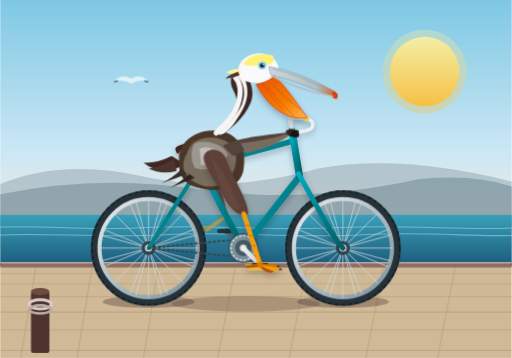
t = 0.00 s
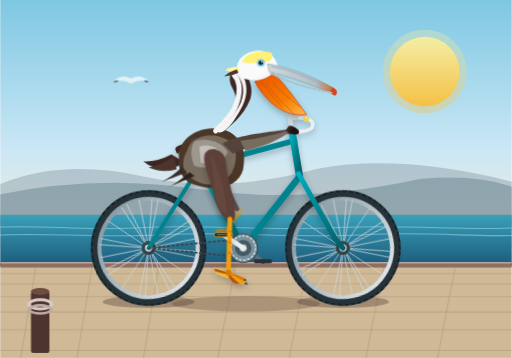
t = 0.75 s
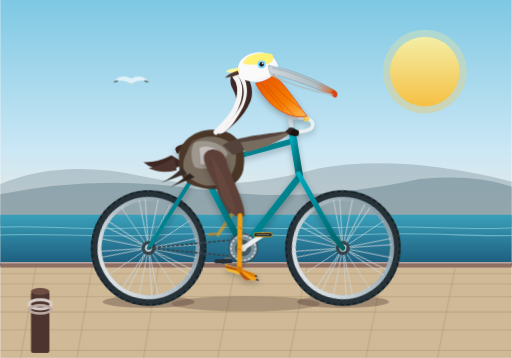
t = 1.25 s
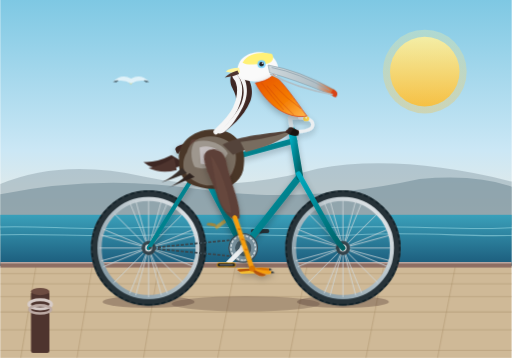
t = 2.00 s
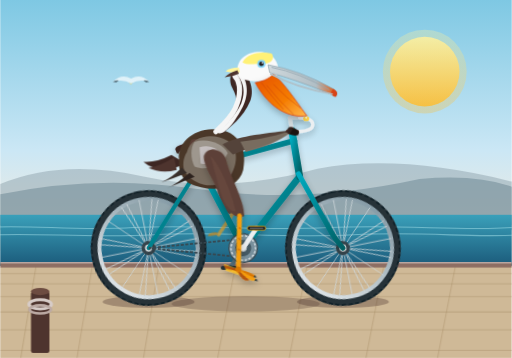
t = 2.75 s
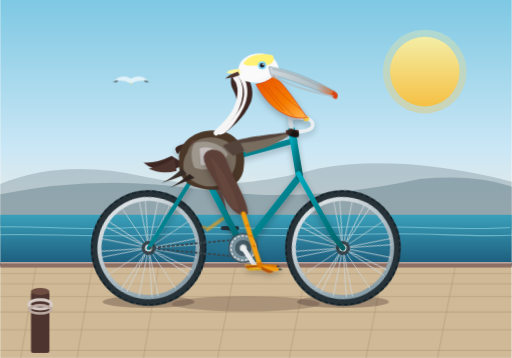
t = 3.25 s

The animated SVG that drew these frames (rendered in a browser with its animation timeline set to each time). Animation: 11 CSS @keyframes rules; one cycle of 4.00 s, repeats indefinitely.

<svg xmlns="http://www.w3.org/2000/svg" viewBox="0 0 1000 700" width="100%" height="100%">
  <defs>
    <linearGradient id="skyGrad" x1="0" y1="0" x2="0" y2="1">
      <stop offset="0%" stop-color="#7ec8e3"/>
      <stop offset="60%" stop-color="#cbe7f5"/>
      <stop offset="100%" stop-color="#fceddb"/>
    </linearGradient>

    <linearGradient id="seaGrad" x1="0" y1="0" x2="0" y2="1">
      <stop offset="0%" stop-color="#3aa0ba"/>
      <stop offset="100%" stop-color="#1b5a7a"/>
    </linearGradient>

    <linearGradient id="sunGrad" x1="0" y1="0" x2="0" y2="1">
      <stop offset="0%" stop-color="#fff3a1"/>
      <stop offset="100%" stop-color="#fdbb2d"/>
    </linearGradient>

    <linearGradient id="pouchGrad" x1="0" y1="0" x2="1" y2="1">
      <stop offset="0%" stop-color="#e65100"/>
      <stop offset="60%" stop-color="#f57c00"/>
      <stop offset="100%" stop-color="#ffb74d"/>
    </linearGradient>

    <linearGradient id="billTopGrad" x1="0" y1="0" x2="1" y2="0">
      <stop offset="0%" stop-color="#cfd8dc"/>
      <stop offset="70%" stop-color="#b0bec5"/>
      <stop offset="100%" stop-color="#e65100"/>
    </linearGradient>

    <linearGradient id="frameGrad" x1="0" y1="0" x2="1" y2="1">
      <stop offset="0%" stop-color="#00acc1"/>
      <stop offset="50%" stop-color="#00838f"/>
      <stop offset="100%" stop-color="#006064"/>
    </linearGradient>

    <linearGradient id="rimGrad" x1="0" y1="0" x2="1" y2="1">
      <stop offset="0%" stop-color="#eceff1"/>
      <stop offset="50%" stop-color="#b0bec5"/>
      <stop offset="100%" stop-color="#78909c"/>
    </linearGradient>

    <!-- Wheel Definition (Axle center at 0,0) -->
    <g id="bicycle-wheel">
      <!-- Outer Tire -->
      <circle cx="0" cy="0" r="105" fill="none" stroke="#263238" stroke-width="16"/>
      <circle cx="0" cy="0" r="111" fill="none" stroke="#102027" stroke-width="3" stroke-dasharray="8 5"/>
      <!-- Rim -->
      <circle cx="0" cy="0" r="96" fill="none" stroke="url(#rimGrad)" stroke-width="8"/>
      <!-- Spokes (16 spokes) -->
      <g stroke="#cfd8dc" stroke-width="1.8" opacity="0.85">
        <line x1="0" y1="-96" x2="0" y2="96"/>
        <line x1="-96" y1="0" x2="96" y2="0"/>
        <line x1="-67.88" y1="-67.88" x2="67.88" y2="67.88"/>
        <line x1="-67.88" y1="67.88" x2="67.88" y2="-67.88"/>
        <line x1="-25.1" y1="-92.6" x2="25.1" y2="92.6"/>
        <line x1="-92.6" y1="-25.1" x2="92.6" y2="25.1"/>
        <line x1="-25.1" y1="92.6" x2="25.1" y2="-92.6"/>
        <line x1="-92.6" y1="25.1" x2="92.6" y2="-25.1"/>
        <line x1="-88.6" y1="-36.7" x2="88.6" y2="36.7"/>
        <line x1="-36.7" y1="-88.6" x2="36.7" y2="88.6"/>
        <line x1="-88.6" y1="36.7" x2="88.6" y2="-36.7"/>
        <line x1="-36.7" y1="88.6" x2="36.7" y2="-88.6"/>
      </g>
      <!-- Hub -->
      <circle cx="0" cy="0" r="14" fill="#37474f"/>
      <circle cx="0" cy="0" r="7" fill="#eceff1"/>
      <circle cx="0" cy="0" r="3" fill="#263238"/>
    </g>

    <filter id="shadow" x="-5%" y="-10%" width="110%" height="130%">
      <feDropShadow dx="0" dy="6" stdDeviation="6" flood-opacity="0.25"/>
    </filter>
  </defs>

  <style><![CDATA[
    /* Cycle timing: 1.6s per complete pedal rotation */
    :root {
      --cycle-dur: 1.6s;
    }

    /* Continuous wheel spin */
    .wheel-rotate-rear {
      animation: wheelRoll 1.6s linear infinite;
      transform-origin: 290px 485px;
    }
    .wheel-rotate-front {
      animation: wheelRoll 1.6s linear infinite;
      transform-origin: 670px 485px;
    }
    @keyframes wheelRoll {
      from { transform: rotate(0deg); }
      to { transform: rotate(360deg); }
    }

    /* Crank rotation around Bottom Bracket (475, 485) */
    .crankset-motion {
      animation: crankTurn 1.6s linear infinite;
      transform-origin: 475px 485px;
    }
    @keyframes crankTurn {
      0%   { transform: rotate(0deg); }
      100% { transform: rotate(360deg); }
    }

    /* Counter-rotate pedals to keep horizontal */
    .pedal-counter-right {
      animation: pedalLevelRight 1.6s linear infinite;
      transform-origin: 508px 518px;
    }
    .pedal-counter-left {
      animation: pedalLevelLeft 1.6s linear infinite;
      transform-origin: 442px 452px;
    }
    @keyframes pedalLevelRight {
      0%   { transform: rotate(0deg); }
      100% { transform: rotate(-360deg); }
    }
    @keyframes pedalLevelLeft {
      0%   { transform: rotate(0deg); }
      100% { transform: rotate(-360deg); }
    }

    /* Smooth anatomical leg kinematics */
    /* Right Leg (Near side: Hip ~ 420, 312; Knee moves down/forward; Foot tracks crank pin at R=46) */
    .right-thigh-anim {
      animation: rightThighMotion 1.6s ease-in-out infinite;
      transform-origin: 420px 312px;
    }
    .right-shin-anim {
      animation: rightShinMotion 1.6s ease-in-out infinite;
      transform-origin: 476px 418px;
    }
    @keyframes rightThighMotion {
      0%   { transform: rotate(0deg); }
      25%  { transform: rotate(9deg); }
      50%  { transform: rotate(14deg); }
      75%  { transform: rotate(4deg); }
      100% { transform: rotate(0deg); }
    }
    @keyframes rightShinMotion {
      0%   { transform: rotate(0deg); }
      25%  { transform: rotate(-10deg); }
      50%  { transform: rotate(6deg); }
      75%  { transform: rotate(15deg); }
      100% { transform: rotate(0deg); }
    }

    /* Left Leg (Far side: 180 degrees out of phase) */
    .left-thigh-anim {
      animation: leftThighMotion 1.6s ease-in-out infinite;
      transform-origin: 420px 312px;
    }
    .left-shin-anim {
      animation: leftShinMotion 1.6s ease-in-out infinite;
      transform-origin: 470px 412px;
    }
    @keyframes leftThighMotion {
      0%   { transform: rotate(14deg); }
      25%  { transform: rotate(4deg); }
      50%  { transform: rotate(0deg); }
      75%  { transform: rotate(9deg); }
      100% { transform: rotate(14deg); }
    }
    @keyframes leftShinMotion {
      0%   { transform: rotate(6deg); }
      25%  { transform: rotate(15deg); }
      50%  { transform: rotate(0deg); }
      75%  { transform: rotate(-10deg); }
      100% { transform: rotate(6deg); }
    }

    /* Subtle pelican bob & pouch sway */
    .pelican-body-bob {
      animation: pelicanBob 0.8s ease-in-out infinite alternate;
    }
    @keyframes pelicanBob {
      0%   { transform: translateY(0px) rotate(0deg); }
      100% { transform: translateY(-4px) rotate(-0.7deg); }
    }
    .pelican-body-bob {
      transform-origin: 415px 335px;
    }

    .pouch-jiggle {
      animation: pouchSway 0.8s ease-in-out infinite alternate;
      transform-origin: 590px 225px;
    }
    @keyframes pouchSway {
      0%   { transform: scale(1) rotate(0deg); }
      100% { transform: scale(1.02, 0.98) rotate(1.2deg); }
    }

    /* Coastal waves background animation */
    .coastal-wave {
      animation: waveDrift 4s ease-in-out infinite alternate;
    }
    @keyframes waveDrift {
      0% { transform: translateX(0px); }
      100% { transform: translateX(-25px); }
    }
  ]]></style>

  <!-- BACKGROUND: Coastal Pacific Shore -->
  <!-- Sky -->
  <rect x="0" y="0" width="1000" height="490" fill="url(#skyGrad)"/>

  <!-- Warm California Sun -->
  <circle cx="830" cy="140" r="68" fill="url(#sunGrad)" opacity="0.85"/>
  <circle cx="830" cy="140" r="82" fill="url(#sunGrad)" opacity="0.3"/>

  <!-- Distant Mountains/Headlands -->
  <path d="M0 360 Q120 310 280 345 T620 330 Q780 300 1000 355 L1000 440 L0 440 Z" fill="#90a4ae" opacity="0.5"/>
  <path d="M0 380 Q190 340 390 370 T820 350 Q930 340 1000 365 L1000 450 L0 450 Z" fill="#607d8b" opacity="0.45"/>

  <!-- Ocean Water -->
  <rect x="0" y="420" width="1000" height="100" fill="url(#seaGrad)"/>

  <!-- Subtle Shore Wavelines -->
  <g fill="none" stroke="#b2ebf2" stroke-width="2" opacity="0.5" class="coastal-wave">
    <path d="M-20 445 C80 438, 160 452, 280 445 C400 438, 520 452, 660 445 C800 438, 920 452, 1020 445"/>
    <path d="M-10 460 C90 454, 190 466, 320 459 C450 452, 570 466, 710 459 C850 452, 950 466, 1030 459"/>
  </g>

  <!-- Pier / Boardwalk Road -->
  <rect x="0" y="520" width="1000" height="180" fill="#cfb997"/>
  <!-- Boardwalk wood plank lines -->
  <path d="M0 520 L1000 520 M0 535 L1000 535 M0 555 L1000 555 M0 580 L1000 580 M0 610 L1000 610 M0 645 L1000 645 M0 685 L1000 685" stroke="#b39b76" stroke-width="2" opacity="0.6"/>
  <!-- Vertical wood expansion joints -->
  <path d="M70 520 L40 700 M180 520 L150 700 M310 520 L280 700 M460 520 L425 700 M600 520 L565 700 M750 520 L715 700 M890 520 L855 700" stroke="#a0845c" stroke-width="1.5" opacity="0.45"/>
  <!-- Boardwalk Edge Curb -->
  <rect x="0" y="514" width="1000" height="9" fill="#8d6e63"/>
  <rect x="0" y="512" width="1000" height="3" fill="#bcaaa4"/>

  <!-- Bicycle Ground Contact Shadow -->
  <ellipse cx="290" cy="590" rx="90" ry="12" fill="#3e2723" opacity="0.32"/>
  <ellipse cx="670" cy="590" rx="90" ry="12" fill="#3e2723" opacity="0.32"/>
  <ellipse cx="480" cy="594" rx="145" ry="15" fill="#3e2723" opacity="0.25"/>

  <!-- ==================== FAR-SIDE / LEFT LEG & CRANK (BEHIND FRAME) ==================== -->
  <g id="far-side-pedal-leg">
    <!-- Left Crank Arm (Pointing up-back at 0deg: angle 225deg, 180deg from right) -->
    <g class="crankset-motion">
      <!-- Crank arm 180 deg opposite -->
      <line x1="475" y1="485" x2="442" y2="452" stroke="#546e7a" stroke-width="8" stroke-linecap="round"/>
      <circle cx="442" cy="452" r="5" fill="#37474f"/>
      <!-- Far Pedal -->
      <g class="pedal-counter-left">
        <rect x="424" y="448" width="36" height="8" rx="4" fill="#263238"/>
      </g>
    </g>

    <!-- Left Leg (Behind Body & Frame) -->
    <g class="left-thigh-anim" opacity="0.75">
      <!-- Far Thigh (hip at 420, 312 to knee at ~470, 412) -->
      <path d="M410 305 Q440 350 470 412 Q452 420 430 360 Q405 325 410 305 Z" fill="#4e342e"/>
      <!-- Far Shin & Webbed Foot -->
      <g class="left-shin-anim">
        <!-- Shin -->
        <path d="M470 412 L442 452" stroke="#d79a29" stroke-width="7" stroke-linecap="round"/>
        <!-- Far Webbed Foot clutching pedal -->
        <path d="M442 452 L422 455 Q418 448 438 447 Z" fill="#bf821a"/>
      </g>
    </g>
  </g>

  <!-- ==================== BICYCLE WHEELS ==================== -->
  <!-- REAR WHEEL: Center at (290, 485) -->
  <g class="wheel-rotate-rear">
    <use href="#bicycle-wheel" x="290" y="485"/>
  </g>

  <!-- FRONT WHEEL: Center at (670, 485) -->
  <g class="wheel-rotate-front">
    <use href="#bicycle-wheel" x="670" y="485"/>
  </g>

  <!-- ==================== BICYCLE FRAMEWORK ==================== -->
  <g id="bicycle-frame" filter="url(#shadow)">
    <!-- Rear Dropouts to Seat / Chainstay -->
    <!-- Chainstay: Rear Axle (290, 485) to Bottom Bracket (475, 485) -->
    <line x1="290" y1="485" x2="475" y2="485" stroke="url(#frameGrad)" stroke-width="9" stroke-linecap="round"/>
    <!-- Seatstay: Rear Axle (290, 485) to Seat Lug (390, 325) -->
    <line x1="290" y1="485" x2="390" y2="325" stroke="url(#frameGrad)" stroke-width="8" stroke-linecap="round"/>
    
    <!-- Drive Chain loop -->
    <path d="M290 485 L475 467 M475 503 L290 485" stroke="#37474f" stroke-width="3.5" stroke-dasharray="6 3"/>

    <!-- Main Triangle -->
    <!-- Seat Tube: BB (475, 485) to Seat Lug (390, 325) -->
    <line x1="475" y1="485" x2="390" y2="325" stroke="url(#frameGrad)" stroke-width="12" stroke-linecap="round"/>
    <!-- Down Tube: BB (475, 485) to Head Tube Lower (585, 345) -->
    <line x1="475" y1="485" x2="585" y2="345" stroke="url(#frameGrad)" stroke-width="13" stroke-linecap="round"/>
    <!-- Top Tube: Seat Lug (390, 325) to Head Tube Upper (575, 275) -->
    <line x1="390" y1="325" x2="575" y2="275" stroke="url(#frameGrad)" stroke-width="11" stroke-linecap="round"/>

    <!-- Head Tube: (585, 345) to (570, 255) -->
    <line x1="585" y1="345" x2="570" y2="255" stroke="url(#frameGrad)" stroke-width="14" stroke-linecap="round"/>

    <!-- Front Fork: Head Tube Lower (585, 345) down through curved blades to Front Axle (670, 485) -->
    <path d="M583 340 L642 445 Q652 465 670 485" fill="none" stroke="url(#frameGrad)" stroke-width="10" stroke-linecap="round"/>

    <!-- Seat Post & Saddle -->
    <line x1="390" y1="325" x2="382" y2="295" stroke="#cfd8dc" stroke-width="9" stroke-linecap="round"/>
    <!-- Classic Leather Bicycle Saddle -->
    <path d="M342 292 C342 284, 360 280, 385 280 C418 280, 428 288, 432 295 C434 299, 422 301, 405 299 C375 296, 355 301, 345 300 Z" fill="#3e2723"/>
    <path d="M375 299 L382 309 L390 309" stroke="#b0bec5" stroke-width="2.5" fill="none"/>
    <!-- Chrome Springs under Saddle -->
    <circle cx="355" cy="301" r="5" fill="none" stroke="#90a4ae" stroke-width="2.5"/>

    <!-- Stem & Handlebars -->
    <!-- Quill Stem: extends from headtube up and forward -->
    <path d="M570 255 L566 230 L585 230" fill="none" stroke="#cfd8dc" stroke-width="8" stroke-linecap="round" stroke-linejoin="round"/>
    <!-- Cruiser / Swept Back Handlebars -->
    <path d="M585 230 C600 230, 615 235, 610 248 C606 256, 582 258, 565 258" fill="none" stroke="#eceff1" stroke-width="6.5" stroke-linecap="round"/>
    <!-- Handlebar Grip -->
    <path d="M580 258 L562 258" stroke="#5d4037" stroke-width="8.5" stroke-linecap="round"/>
    <!-- Chrome Bell -->
    <ellipse cx="598" cy="232" rx="6" ry="5" fill="#ffd54f"/>
    <circle cx="598" cy="230" r="2" fill="#fff9c4"/>
  </g>

  <!-- ==================== CENTER CRANKSET & NEAR-SIDE PEDAL ==================== -->
  <!-- Bottom Bracket Chainring (Rotates with crank) -->
  <g class="crankset-motion">
    <!-- Chainring sprocket disc -->
    <circle cx="475" cy="485" r="28" fill="#78909c" stroke="#37474f" stroke-width="2"/>
    <circle cx="475" cy="485" r="24" fill="none" stroke="#cfd8dc" stroke-width="3" stroke-dasharray="5 3"/>
    <circle cx="475" cy="485" r="16" fill="#455a64"/>
    <circle cx="475" cy="485" r="7" fill="#cfd8dc"/>
    
    <!-- Right Crank Arm (Pointing down-forward: angle 45deg) Length=46px -->
    <!-- Endpoint: 475 + 46*cos(45) = 508, 485 + 46*sin(45) = 518 -->
    <line x1="475" y1="485" x2="508" y2="518" stroke="#eceff1" stroke-width="9" stroke-linecap="round"/>
    <circle cx="508" cy="518" r="5" fill="#90a4ae"/>

    <!-- Right Pedal (Stays level via counter-rotation) -->
    <g class="pedal-counter-right">
      <rect x="490" y="514" width="36" height="8" rx="4" fill="#212121" stroke="#ffb300" stroke-width="1.2"/>
      <line x1="495" y1="518" x2="521" y2="518" stroke="#757575" stroke-width="2"/>
    </g>
  </g>

  <!-- ==================== CALIFORNIA BROWN PELICAN ==================== -->
  <g id="california-pelican" class="pelican-body-bob">
    
    <!-- TAIL FEATHERS (Resting behind saddle) -->
    <path d="M335 305 Q305 320 280 318 Q300 335 330 332 Q350 330 360 320 Z" fill="#3e2723"/>
    <path d="M340 310 Q310 328 290 330 Q315 342 345 334 Z" fill="#4e342e"/>

    <!-- PELICAN TORSO / BODY -->
    <!-- California brown pelicans have deep chestnut brown to grayish-brown bellies and backs -->
    <path d="M350 315 C345 285, 375 255, 415 255 C460 255, 485 285, 475 335 C465 375, 410 380, 368 360 C352 348, 348 330, 350 315 Z" fill="#4a3728"/>
    <!-- Feather Layering / Highlights on Flank -->
    <path d="M375 275 C410 270, 445 285, 455 315 C465 348, 435 368, 395 360 C375 355, 365 340, 365 325 C365 300, 370 282, 375 275 Z" fill="#5d4037"/>
    <path d="M390 285 C420 282, 442 298, 446 322 C440 345, 415 354, 388 348 Z" fill="#6d4c41" opacity="0.6"/>

    <!-- FOLDED WING (Covering torso side) -->
    <!-- Mottled silvery-gray and brown scalloped feathers -->
    <g id="folded-wing">
      <path d="M365 300 C375 265, 420 262, 445 278 C465 292, 465 320, 452 342 C430 375, 385 370, 362 340 C355 328, 358 310, 365 300 Z" fill="#786c5f"/>
      <!-- Silvery wing bar coverts -->
      <path d="M380 280 C405 272, 435 282, 445 302 C435 325, 405 338, 380 328 C372 312, 372 292, 380 280 Z" fill="#9e978e"/>
      <path d="M390 290 C410 285, 428 292, 432 308 C425 320, 408 326, 392 322 Z" fill="#cfcbce" opacity="0.8"/>
      <!-- Wing feather tips -->
      <path d="M355 330 Q335 350 315 358 Q340 350 365 340 Z" fill="#372e29"/>
      <path d="M370 340 Q345 362 325 370 Q350 360 380 348 Z" fill="#2d221e"/>
    </g>

    <!-- PELICAN NECK: S-CURVE -->
    <!-- Breeding adult California Brown Pelican: Rich dark chocolate maroon hindneck, crisp white stripe -->
    <!-- Base neck rising from body -->
    <path d="M435 265 C450 250, 475 235, 490 200 C500 175, 485 145, 470 140 C455 135, 445 155, 455 175 C462 190, 468 200, 450 225 C440 240, 420 255, 435 265 Z" fill="#3e2723"/>
    
    <!-- White Side/Front Neck Stripe -->
    <path d="M455 145 C470 148, 485 175, 472 205 C460 230, 440 248, 425 262 C432 267, 445 258, 458 240 C475 215, 490 190, 480 160 C475 145, 465 140, 455 145 Z" fill="#f5f5f5"/>
    <path d="M460 152 C472 165, 472 190, 460 215 C450 235, 432 250, 422 260" stroke="#f5f5f5" stroke-width="10" stroke-linecap="round" fill="none"/>

    <!-- Foreneck / Throat leading into pouch -->
    <path d="M472 145 C485 155, 515 175, 530 195 C520 185, 495 160, 472 145 Z" fill="#e0e0e0"/>

    <!-- HEAD & CREST -->
    <!-- Distinctive pale yellow / straw-colored crown of Pelecanus occidentalis -->
    <!-- Head Base -->
    <path d="M465 140 C465 115, 490 102, 515 105 C535 108, 545 125, 545 140 C545 155, 530 162, 505 162 C480 162, 465 155, 465 140 Z" fill="#fafafa"/>
    <!-- Yellow Crown Patch -->
    <path d="M475 125 C485 106, 512 103, 532 108 C538 115, 535 128, 515 128 C495 128, 482 130, 475 125 Z" fill="#fff176"/>
    <!-- Slight Nuchal Crest Tuft -->
    <path d="M468 135 Q450 135 442 142 Q455 146 470 144 Z" fill="#fff59d"/>
    <path d="M465 140 Q448 145 440 154 Q455 153 468 147 Z" fill="#4e342e"/>

    <!-- EYE & SURROUND -->
    <!-- Light blue orbital skin characteristic of Brown Pelican in breeding plumage -->
    <circle cx="512" cy="128" r="8" fill="#81d4fa"/>
    <circle cx="512" cy="128" r="4.5" fill="#212121"/>
    <!-- Eye catchlight reflection -->
    <circle cx="514" cy="126" r="1.5" fill="#ffffff"/>

    <!-- LARGE BILL & GULAR POUCH (Dynamic Signature Feature) -->
    <!-- Large expandable gular pouch -->
    <g class="pouch-jiggle">
      <path d="M535 148 C555 165, 575 195, 600 230 C570 235, 530 220, 500 165 C518 162, 530 155, 535 148 Z" fill="url(#pouchGrad)" stroke="#d84315" stroke-width="1.5" filter="url(#shadow)"/>
      <!-- Vascular / Elastic Pouch Striae (Texture lines) -->
      <path d="M522 170 Q545 200 575 228 M512 165 Q530 190 555 218 M535 168 Q560 195 588 215" fill="none" stroke="#bf360c" stroke-width="1.2" opacity="0.65"/>
    </g>

    <!-- Upper Mandible (Long, hooked bill) -->
    <!-- Extends from head (528, 132) forward to tip (660, 185) -->
    <path d="M525 130 Q585 140, 652 178 Q662 184, 658 190 Q652 192, 642 186 Q575 158, 528 145 Z" fill="url(#billTopGrad)" stroke="#78909c" stroke-width="1"/>
    <!-- Sharp terminal bill hook (nail) -->
    <path d="M652 178 Q664 184, 658 193 C654 195, 649 190, 647 186 Z" fill="#d84315"/>
    <!-- Lateral culmen line & nostril groove -->
    <path d="M532 135 Q585 145, 645 180" fill="none" stroke="#90a4ae" stroke-width="1.5"/>

    <!-- Lower Jaw Bone (Thin flexible ramus supporting the pouch) -->
    <path d="M530 148 Q580 175, 650 188" fill="none" stroke="#b0bec5" stroke-width="3" stroke-linecap="round"/>

    <!-- PELICAN ARM / WING EXTENSION HOLDING HANDLEBAR -->
    <!-- Wing shoulder joint ~ (450, 275) to handlebar grip ~ (572, 258) -->
    <path d="M435 285 C460 270, 510 265, 570 258 C555 270, 505 285, 455 305 Z" fill="#54433a"/>
    <path d="M470 280 C510 275, 545 268, 572 258 C560 272, 530 288, 480 300 Z" fill="#786c5f"/>
    <!-- Wing primary feather tip "fingers" curled securely around handlebar grip -->
    <path d="M565 252 Q578 250, 576 262 Q568 266, 558 262 Z" fill="#3e2723"/>
    <path d="M568 253 Q584 253, 580 265 Q570 268, 562 264 Z" fill="#2d221e"/>
    <path d="M573 255 Q588 257, 583 268 Q574 270, 566 266 Z" fill="#1b1411"/>
  </g>

  <!-- ==================== FOREGROUND / NEAR-SIDE (RIGHT) LEG & PEDAL ==================== -->
  <!-- Hip joint located at (420, 312). Coordinates synced to rotate with crank at 45deg -->
  <g id="near-side-leg" filter="url(#shadow)">
    <!-- Right Thigh / Upper Leg -->
    <g class="right-thigh-anim">
      <!-- Muscular, feathered avian thigh -->
      <path d="M398 305 C405 285, 435 290, 442 312 C450 340, 485 390, 485 418 C472 426, 450 415, 432 375 C415 345, 395 320, 398 305 Z" fill="#5d4037"/>
      <path d="M410 305 C425 315, 455 365, 468 410 C460 412, 448 405, 435 375 Z" fill="#6d4c41" opacity="0.6"/>

      <!-- Right Shin (Tarsometatarsus) & Large Webbed Foot -->
      <!-- Knee joint at (476, 418) -> Foot/Pedal spindle at (508, 518) -->
      <g class="right-shin-anim">
        <!-- Robust, scaled yellow-orange pelican tarsus -->
        <line x1="476" y1="418" x2="508" y2="518" stroke="#f59e0b" stroke-width="9" stroke-linecap="round"/>
        <!-- Texture scales / scutes on shank -->
        <line x1="482" y1="440" x2="487" y2="442" stroke="#d97706" stroke-width="3"/>
        <line x1="488" y1="460" x2="493" y2="462" stroke="#d97706" stroke-width="3"/>
        <line x1="494" y1="480" x2="499" y2="482" stroke="#d97706" stroke-width="3"/>

        <!-- Large Totipalmate Webbed Foot gripping the pedal firmly -->
        <!-- Center ankle at (508, 518), toes wrapping forward and under pedal -->
        <g id="webbed-foot">
          <!-- Webbing between toes -->
          <polygon points="508,518 478,517 486,528 535,527 530,518" fill="#fbbf24" opacity="0.9"/>
          <!-- Outer Toe with Claw -->
          <path d="M508 518 Q525 515, 542 518 Q546 523, 538 525 Q522 522, 508 520 Z" fill="#d97706"/>
          <path d="M542 518 L547 521 L541 523 Z" fill="#263238"/>
          <!-- Middle Toe (long) firmly over pedal -->
          <path d="M508 518 Q528 522, 546 524 Q548 529, 538 530 Q520 528, 508 522 Z" fill="#f59e0b"/>
          <path d="M546 524 L552 527 L545 529 Z" fill="#263238"/>
          <!-- Inner Toe wrapped downward -->
          <path d="M508 518 Q520 526, 535 531 Q532 535, 522 533 Q512 528, 508 522 Z" fill="#b45309"/>
          <!-- Hind / Hallux Toe angling back -->
          <path d="M508 518 L482 519 Q476 521 484 524 L508 522 Z" fill="#b45309"/>
          <!-- Joint Knobs -->
          <circle cx="508" cy="518" r="6" fill="#d97706"/>
        </g>
      </g>
    </g>
  </g>

  <!-- ==================== FOREGROUND ACCENTS & FLYING SEAGULL ==================== -->
  <!-- Distant soaring gull companion -->
  <g transform="translate(220, 160) scale(0.65)" opacity="0.65">
    <path d="M0 0 Q25 -25 55 -10 Q85 -25 110 0 Q80 -10 55 5 Q30 -10 0 0 Z" fill="#ffffff"/>
    <path d="M50 3 Q55 12 58 3" stroke="#ffd54f" stroke-width="2" fill="none"/>
    <path d="M0 0 Q10 -6 18 -4 L10 2 Z M110 0 Q100 -6 92 -4 L100 2 Z" fill="#37474f"/>
  </g>

  <!-- Little California Pier Post / Bollard in Lower Foreground Corner -->
  <g transform="translate(60, 540)">
    <rect x="0" y="30" width="36" height="120" rx="4" fill="#4e342e"/>
    <ellipse cx="18" cy="30" rx="18" ry="7" fill="#6d4c41"/>
    <!-- Coiled Dock Rope -->
    <ellipse cx="18" cy="55" rx="22" ry="9" fill="none" stroke="#d7ccc8" stroke-width="6"/>
    <ellipse cx="18" cy="65" rx="21" ry="8" fill="none" stroke="#bcaaa4" stroke-width="5"/>
  </g>
</svg>
